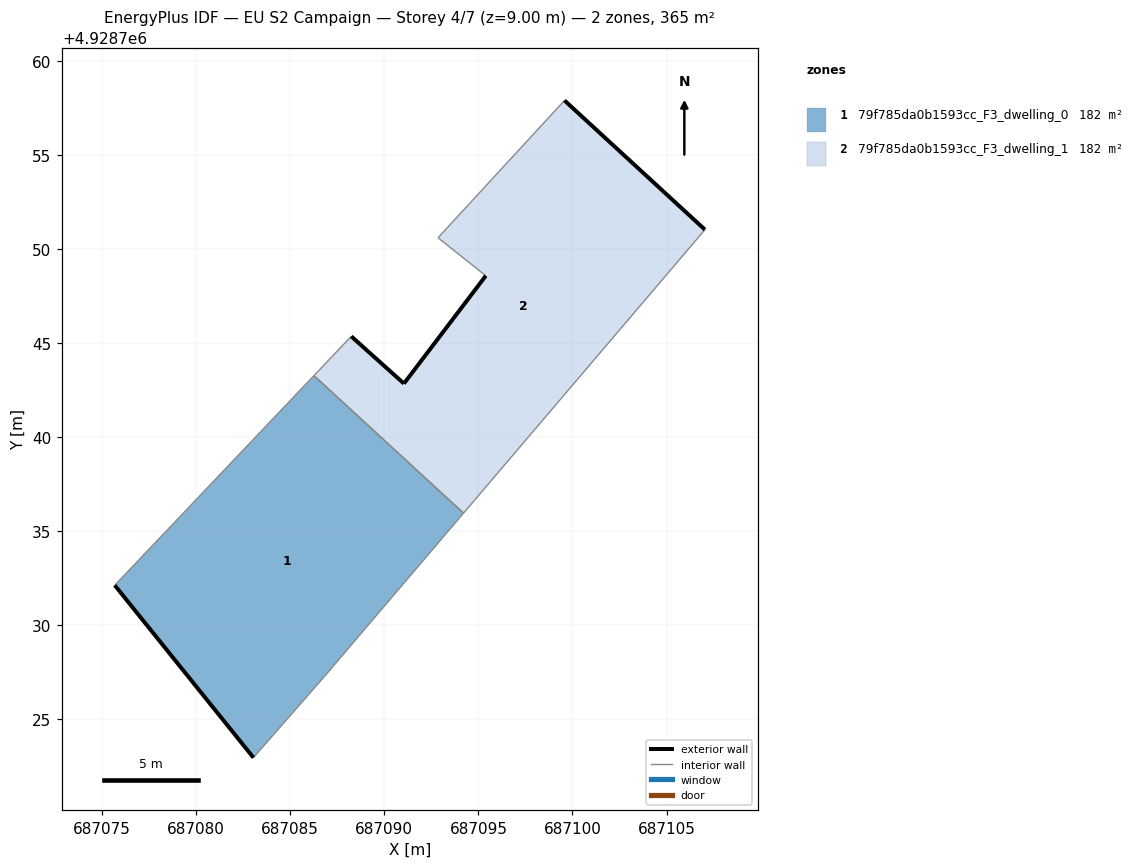
=== STOREY PLAN SPEC (per zone: floor XY polygon, exterior-wall plan segments, windows/doors) ===
zone 1: 79f785da0b1593cc_F3_dwelling_0  (182.5 m²)
  floor: (687086.77, 4928727.22) (687094.21, 4928735.96) (687086.26, 4928743.27) (687075.67, 4928732.12) (687083.04, 4928722.96)
  exterior wall: (687083.04, 4928722.96) – (687075.67, 4928732.12)  [11.8 m]
  interior walls: 4
zone 2: 79f785da0b1593cc_F3_dwelling_1  (182.5 m²)
  floor: (687094.21, 4928735.96) (687107.04, 4928751.02) (687099.58, 4928757.89) (687092.85, 4928750.59) (687095.39, 4928748.57) (687091.04, 4928742.84) (687088.24, 4928745.35) (687086.26, 4928743.27)
  exterior wall: (687091.04, 4928742.84) – (687095.39, 4928748.57)  [7.2 m]
  exterior wall: (687099.58, 4928757.89) – (687107.04, 4928751.02)  [10.1 m]
  exterior wall: (687088.24, 4928745.35) – (687091.04, 4928742.84)  [3.8 m]
  interior walls: 5

=== DERIVED (storey summary) ===
Building: EU S2 Campaign
Storey: 4 of 7  (floor level z = 9.00 m)
Storey gross floor area: 364.9 m²
Zones on this storey: 2
  - 79f785da0b1593cc_F3_dwelling_0: floor 182.5 m²; exterior wall 11.8 m (35.3 m²); WWR 0.0%
  - 79f785da0b1593cc_F3_dwelling_1: floor 182.5 m²; exterior wall 21.1 m (63.3 m²); WWR 0.0%
Zone adjacency (shared interzone walls):
  - 79f785da0b1593cc_F3_dwelling_0 ↔ 79f785da0b1593cc_F3_dwelling_1